Dataset: processed (GitHub, Tensai-Kartik/PlantCare). Classes: apple black rot, apple cedar apple rust, apple healthy, apple scab, corn common rust, corn healthy, corn northern leaf blight, grape black rot, grape esca black measles, grape healthy, pepper bell bacterial spot, pepper bell healthy, potato early blight, potato healthy, potato late blight, tomato bacterial spot, tomato early blight, tomato healthy, tomato late blight, tomato septoria leaf spot, tomato yellow leaf curl virus.

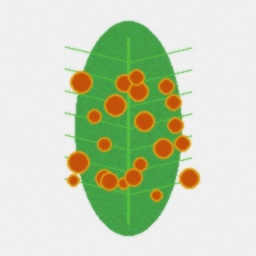
Label: corn common rust

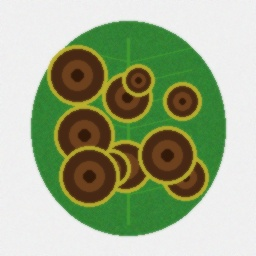
Label: tomato early blight

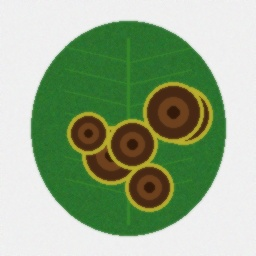
Label: potato early blight

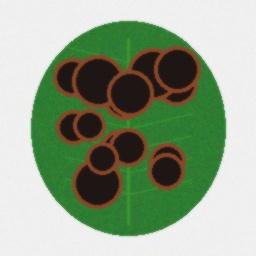
Label: apple black rot

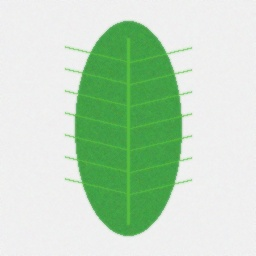
Label: corn healthy

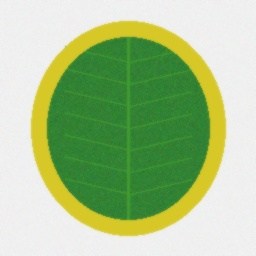
Label: tomato yellow leaf curl virus
